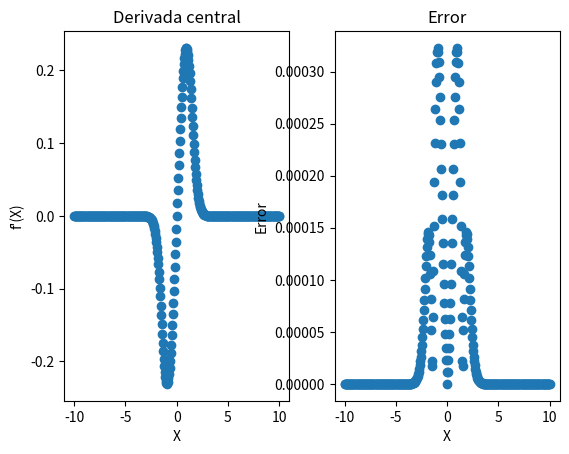

Python code for this plot:
# -*- coding: utf-8 -*-
"""
Created on Fri Sep  2 17:21:30 2022

@author: mpinz
"""

import numpy as np
import matplotlib.pyplot as plt

x=np.linspace(-10,10,num=401)
ecuation=lambda x: 1/np.sqrt(1+np.exp(-x**2))
derivada_real=lambda x: (np.exp(-x**2)*x)/((1+np.exp(-x**2))**(3/2))

def derivada_central(x,f,h=0.05):
    return (f(x+h)-f(x-h))/(2*h)

derivada=derivada_central(x,ecuation)
fig = plt.figure()
ax = fig.add_subplot(1,2,1)
ax1 = fig.add_subplot(1,2,2)
ax.scatter(x,derivada)
ax1.scatter(x,abs(derivada_real(x)-derivada))
ax.set_title('Derivada central')
ax1.set_title('Error')
ax.set_xlabel('X')
ax.set_ylabel("f'(X)")
ax1.set_xlabel('X')
ax1.set_ylabel('Error')
plt.show()
